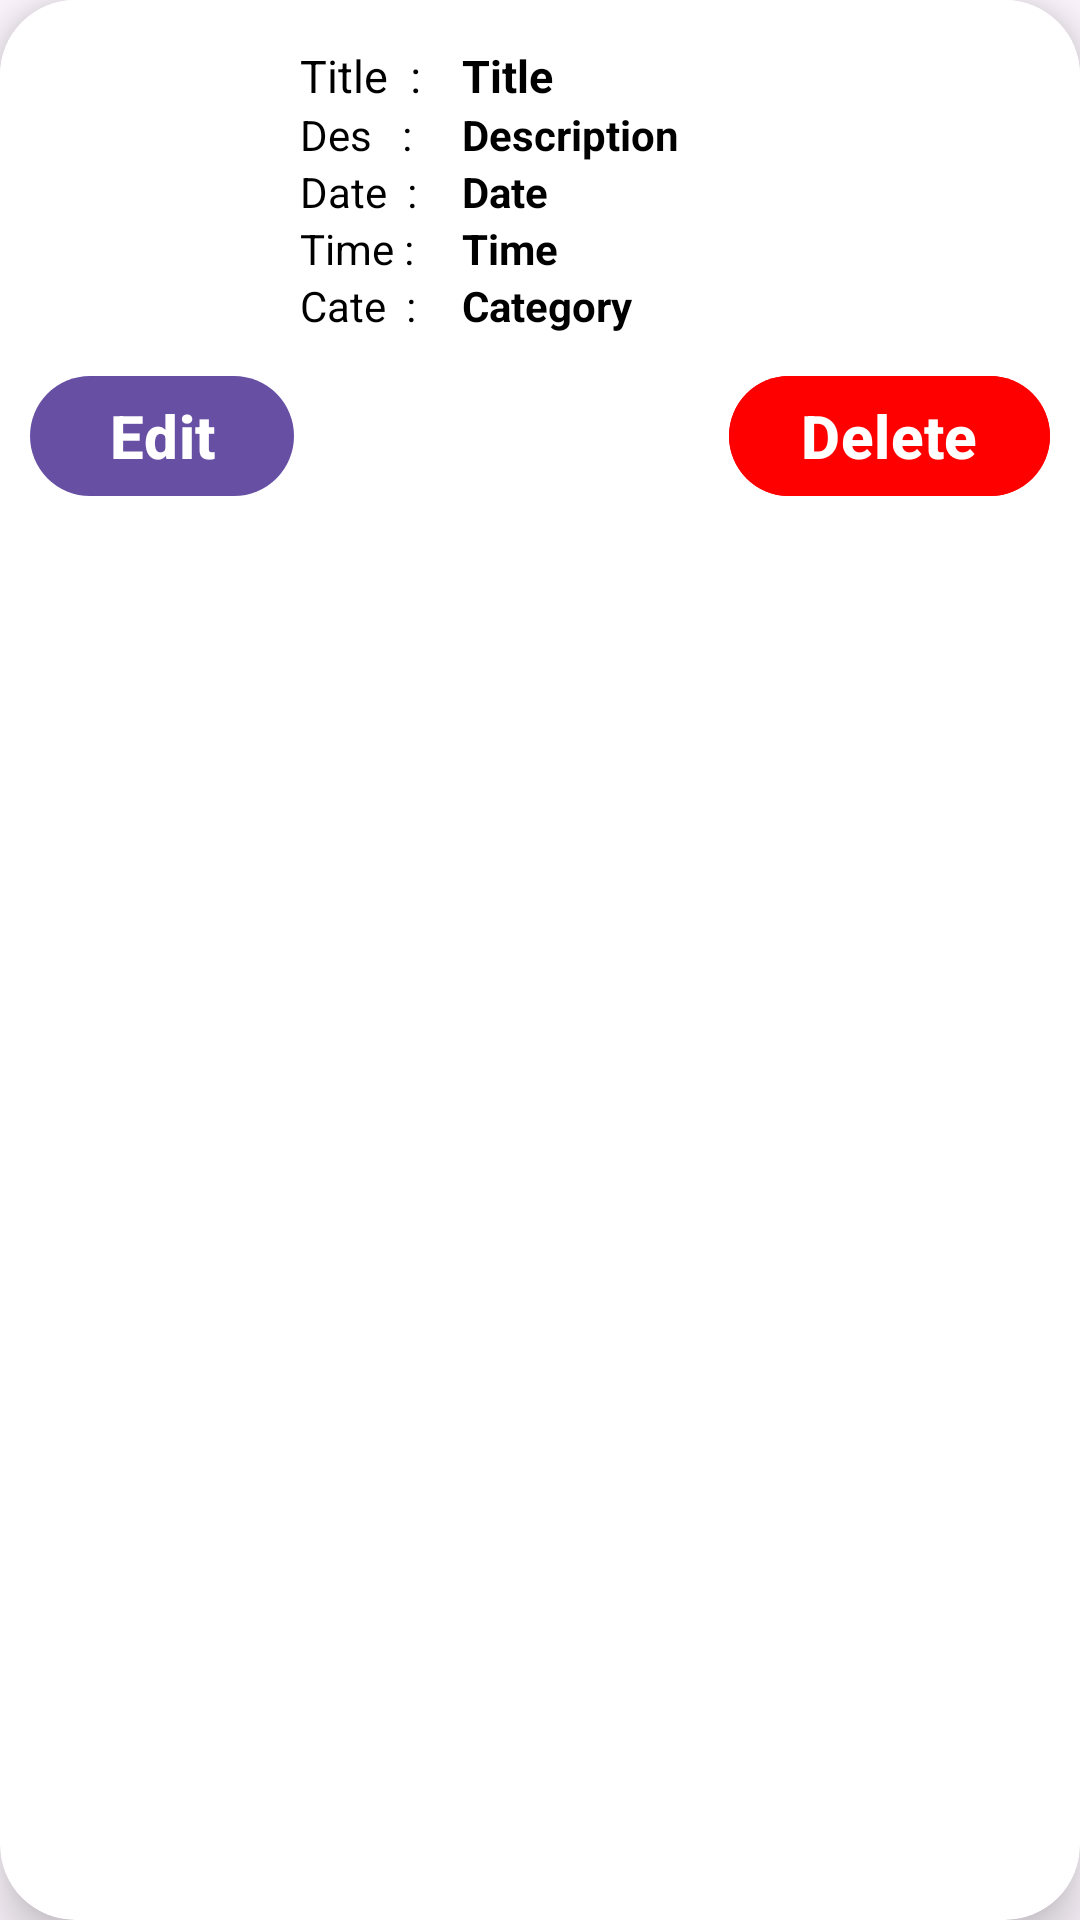

Produce the Android XML layout that renders to this screen, including the resource entries it uses.
<!-- AndroidManifest.xml: application theme Theme.TaskMate -->
<!-- res/layout/task_row.xml -->
<?xml version="1.0" encoding="utf-8"?>
<androidx.cardview.widget.CardView xmlns:android="http://schemas.android.com/apk/res/android"
    xmlns:tools="http://schemas.android.com/tools"
    android:layout_width="match_parent"
    android:layout_height="wrap_content"
    xmlns:app="http://schemas.android.com/apk/res-auto"
    app:cardCornerRadius="25dp"
    android:clickable="true"
    android:focusable="true"
    android:layout_margin="10dp"
    android:id="@+id/cardview"
    app:cardElevation="10dp"
    tools:ignore="UnusedAttribute">

    <RelativeLayout
        android:id="@+id/relative"
        android:layout_width="match_parent"
        android:layout_height="wrap_content"
        android:background="@color/white"
        android:padding="10dp">


        <ImageView
            android:id="@+id/img1"
            android:layout_width="80dp"
            android:layout_height="80dp"
            android:layout_alignParentStart="true"
            android:layout_alignParentTop="true"
            android:src="@drawable/tasklogo" />

        <TextView
            android:id="@+id/title"
            android:layout_width="match_parent"
            android:layout_height="wrap_content"
            android:layout_alignParentTop="true"
            android:layout_marginStart="10dp"
            android:layout_marginTop="5dp"
            android:layout_toEndOf="@id/title_hint"
            android:gravity="left"
            android:text="Title"
            android:textColor="@color/black"
            android:textSize="15sp"
            android:textStyle="bold" />

        <TextView
            android:id="@+id/title_hint"
            android:layout_width="wrap_content"
            android:layout_height="wrap_content"
            android:layout_alignParentTop="true"
            android:layout_marginStart="10dp"
            android:layout_marginTop="5dp"
            android:layout_toEndOf="@id/img1"
            android:gravity="left"
            android:text="Title  : "
            android:textColor="@color/black"
            android:textSize="15sp" />

        <TextView
            android:id="@+id/description"
            android:layout_width="match_parent"
            android:layout_height="wrap_content"
            android:layout_below="@+id/title"
            android:layout_alignEnd="@+id/title"
            android:layout_marginStart="10dp"
            android:layout_marginEnd="0dp"
            android:layout_toEndOf="@+id/description_hint"
            android:gravity="left"
            android:textStyle="bold"
            android:text="Description"
            android:textColor="@color/black" />

        <TextView
            android:id="@+id/description_hint"
            android:layout_width="wrap_content"
            android:layout_height="wrap_content"
            android:layout_below="@+id/title_hint"
            android:layout_alignStart="@+id/title_hint"
            android:layout_alignEnd="@+id/title_hint"
            android:gravity="left"
            android:text="Des   :"
            android:textColor="@color/black" />

        <TextView
            android:id="@+id/date"
            android:layout_width="match_parent"
            android:layout_height="wrap_content"
            android:layout_below="@+id/description"
            android:layout_alignEnd="@+id/title"
            android:layout_marginStart="10dp"
            android:layout_marginEnd="0dp"
            android:layout_toEndOf="@+id/date_hint"
            android:gravity="left"
            android:text="Date"
            android:textStyle="bold"
            android:textColor="@color/black" />

        <TextView
            android:id="@+id/date_hint"
            android:layout_width="wrap_content"
            android:layout_height="wrap_content"
            android:layout_below="@+id/description_hint"
            android:layout_alignStart="@+id/description_hint"
            android:layout_alignEnd="@+id/description_hint"
            android:gravity="left"
            android:text="Date  : "
            android:textColor="@color/black" />

        <TextView
            android:id="@+id/time"
            android:layout_width="match_parent"
            android:layout_height="wrap_content"
            android:layout_below="@+id/date"
            android:layout_alignEnd="@+id/title"
            android:layout_marginStart="10dp"
            android:layout_marginEnd="0dp"
            android:layout_toEndOf="@+id/time_hint"
            android:gravity="left"
            android:text="Time"
            android:textStyle="bold"
            android:textColor="@color/black" />

        <TextView
            android:id="@+id/time_hint"
            android:layout_width="wrap_content"
            android:layout_height="wrap_content"
            android:layout_below="@+id/date_hint"
            android:layout_alignStart="@+id/date_hint"
            android:layout_alignEnd="@+id/date_hint"
            android:gravity="left"
            android:text="Time : "
            android:textColor="@color/black" />

  <TextView
            android:id="@+id/category"
            android:layout_width="match_parent"
            android:layout_height="wrap_content"
            android:layout_below="@+id/time"
            android:layout_alignStart="@+id/title"
            android:layout_alignEnd="@+id/title"
            android:layout_marginEnd="0dp"
            android:gravity="left"
            android:text="Category"
            android:textStyle="bold"
            android:textColor="@color/black" />

        <TextView
            android:id="@+id/category_hint"
            android:layout_width="wrap_content"
            android:layout_height="wrap_content"
            android:layout_below="@+id/time_hint"
            android:layout_alignStart="@+id/time_hint"
            android:layout_alignEnd="@+id/time_hint"
            android:layout_marginEnd="0dp"
            android:gravity="left"
            android:text="Cate  : "
            android:textColor="@color/black" />

        <com.google.android.material.button.MaterialButton
            android:id="@+id/edit"
            android:layout_width="wrap_content"
            android:layout_height="wrap_content"
            android:layout_below="@+id/category"
            android:layout_alignStart="@+id/img1"
            android:layout_marginTop="10dp"
            android:clickable="true"
            android:focusable="true"
            android:text="Edit"
            android:textColor="@color/white"
            android:textSize="20sp"
            android:textStyle="bold" />

        <com.google.android.material.button.MaterialButton
            android:id="@+id/delete"
            android:layout_width="wrap_content"
            android:layout_height="wrap_content"
            android:layout_alignTop="@+id/edit"
            android:layout_alignEnd="@+id/time"
            android:layout_alignBottom="@+id/edit"
            android:layout_alignParentEnd="true"
            android:backgroundTint="#FF0000"
            android:clickable="true"
            android:focusable="true"
            android:text="Delete"
            android:textColor="@color/white"
            android:textSize="20sp"
            android:textStyle="bold" />

    </RelativeLayout>

</androidx.cardview.widget.CardView>
<!-- resources referenced by this layout -->
<resources>
  <color name="black">#FF000000</color>
  <color name="white">#FFFFFFFF</color>
  <style name="Theme.TaskMate" parent="Base.Theme.TaskMate">
          
          <item name="android:navigationBarColor">@android:color/transparent</item>
          <item name="android:statusBarColor">@android:color/transparent</item>
          <item name="android:windowLightStatusBar">?attr/isLightTheme</item>
      </style>
  <style name="Base.Theme.TaskMate" parent="Theme.Material3.DayNight.NoActionBar">
          
          
      </style>
</resources>
